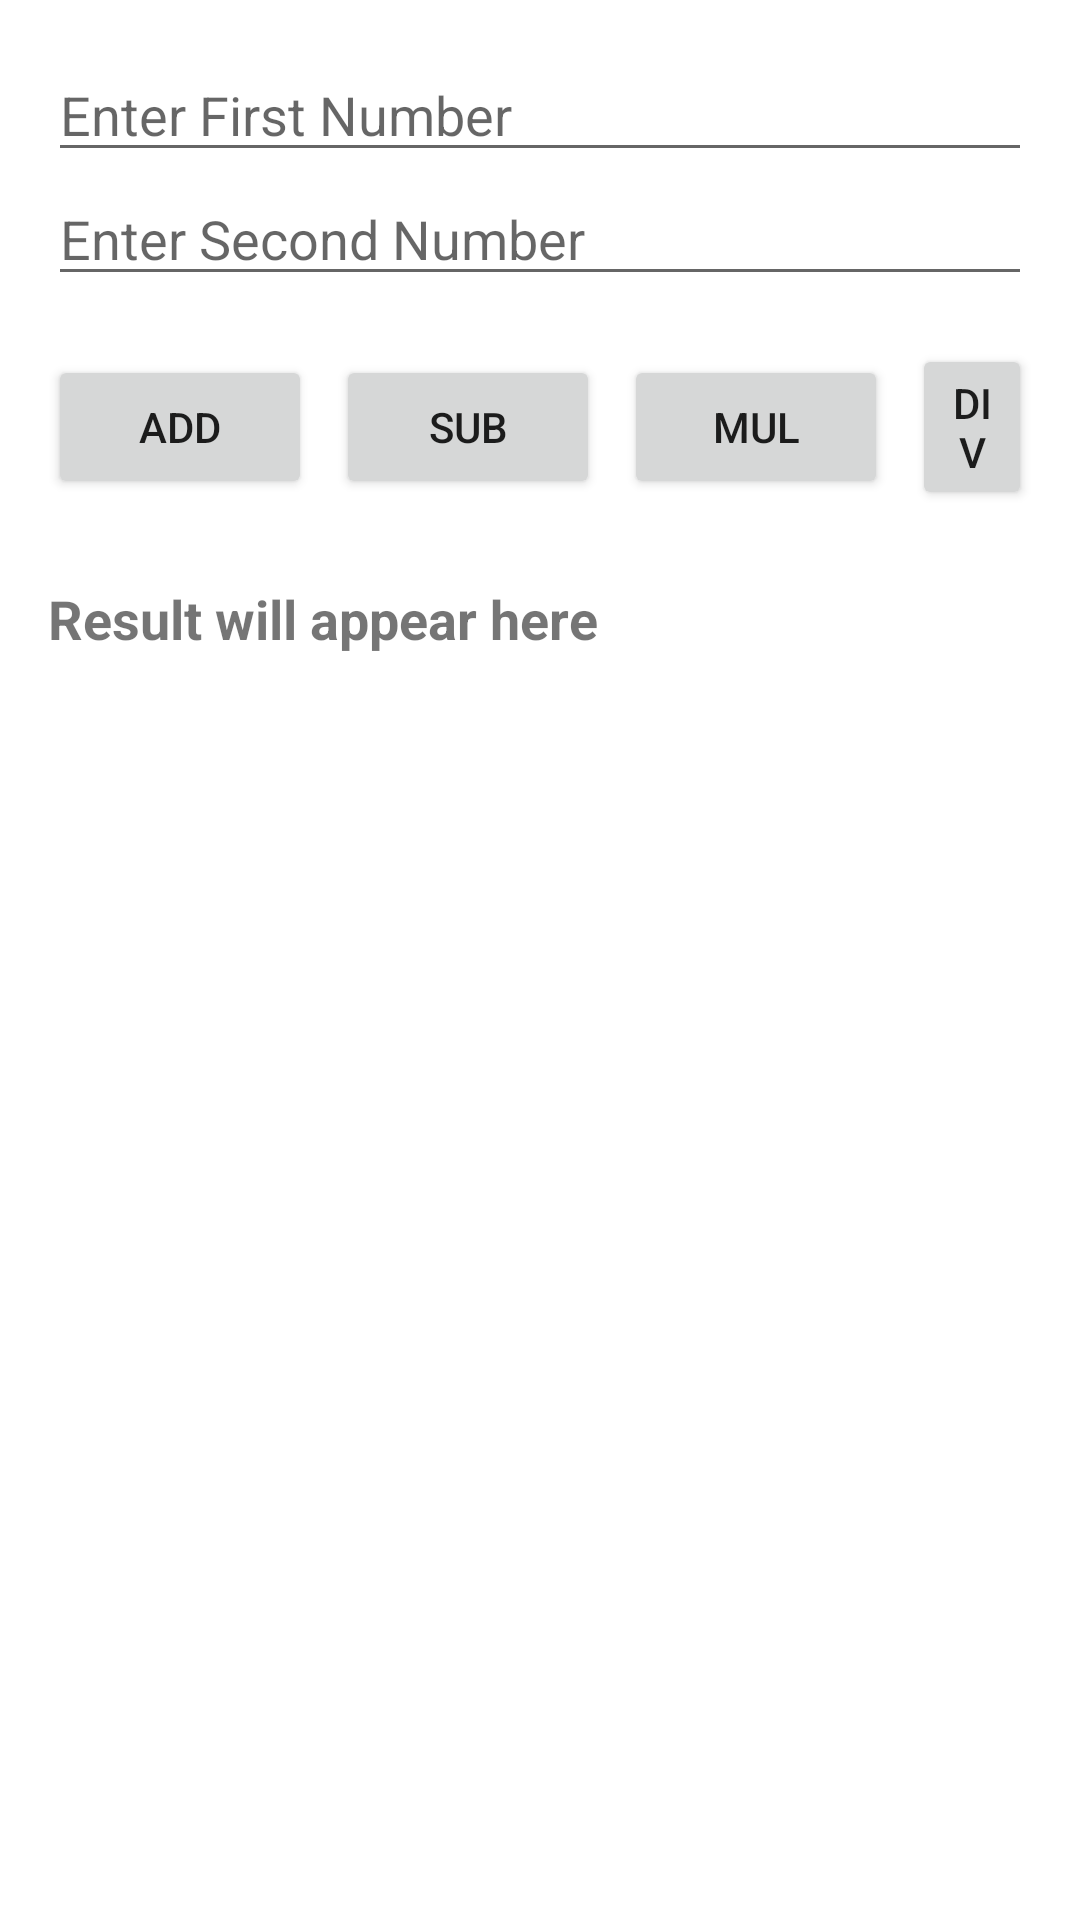

Here is an Android app screen rendered from its layout file. Give the layout XML and the strings, colors and styles it references.
<!-- AndroidManifest.xml: application theme Theme.MyNewJavaApp -->
<!-- res/layout/simple_calculator.xml -->
<?xml version="1.0" encoding="utf-8"?>
<LinearLayout xmlns:android="http://schemas.android.com/apk/res/android"
    android:layout_width="match_parent"
    android:layout_height="match_parent"
    android:orientation="vertical"
    android:padding="16dp">

    <EditText
        android:id="@+id/etNumber1"
        android:layout_width="match_parent"
        android:layout_height="wrap_content"
        android:hint="Enter First Number"
        android:inputType="numberDecimal" />

    <EditText
        android:id="@+id/etNumber2"
        android:layout_width="match_parent"
        android:layout_height="wrap_content"
        android:hint="Enter Second Number"
        android:inputType="numberDecimal" />

    <LinearLayout
        android:layout_width="match_parent"
        android:layout_height="wrap_content"
        android:orientation="horizontal"
        android:gravity="center"
        android:layout_marginTop="16dp">

        <Button
            android:id="@+id/btnAdd"
            android:layout_width="wrap_content"
            android:layout_height="wrap_content"
            android:text="Add" />

        <Button
            android:id="@+id/btnSubtract"
            android:layout_width="wrap_content"
            android:layout_height="wrap_content"
            android:text="Sub"
            android:layout_marginStart="8dp" />

        <Button
            android:id="@+id/btnMultiply"
            android:layout_width="wrap_content"
            android:layout_height="wrap_content"
            android:text="Mul"
            android:layout_marginStart="8dp" />

        <Button
            android:id="@+id/btnDivide"
            android:layout_width="wrap_content"
            android:layout_height="wrap_content"
            android:text="Div"
            android:layout_marginStart="8dp" />
    </LinearLayout>

    <TextView
        android:id="@+id/tvResult"
        android:layout_width="match_parent"
        android:layout_height="wrap_content"
        android:text="Result will appear here"
        android:textSize="18sp"
        android:textStyle="bold"
        android:paddingTop="24dp" />
</LinearLayout>
<!-- resources referenced by this layout -->
<resources>
  <style name="Theme.MyNewJavaApp" parent="Theme.MaterialComponents.DayNight.DarkActionBar">
          
          <item name="colorPrimary">@color/purple_500</item>
          <item name="colorPrimaryVariant">@color/purple_700</item>
          <item name="colorOnPrimary">@color/white</item>
          
          <item name="colorSecondary">@color/teal_200</item>
          <item name="colorSecondaryVariant">@color/teal_700</item>
          <item name="colorOnSecondary">@color/black</item>
          
          <item name="android:statusBarColor">?attr/colorPrimaryVariant</item>
          
      </style>
  <color name="purple_500">#FF6200EE</color>
  <color name="purple_700">#FF3700B3</color>
  <color name="white">#FFFFFFFF</color>
  <color name="teal_200">#FF03DAC5</color>
  <color name="teal_700">#FF018786</color>
  <color name="black">#FF000000</color>
</resources>
